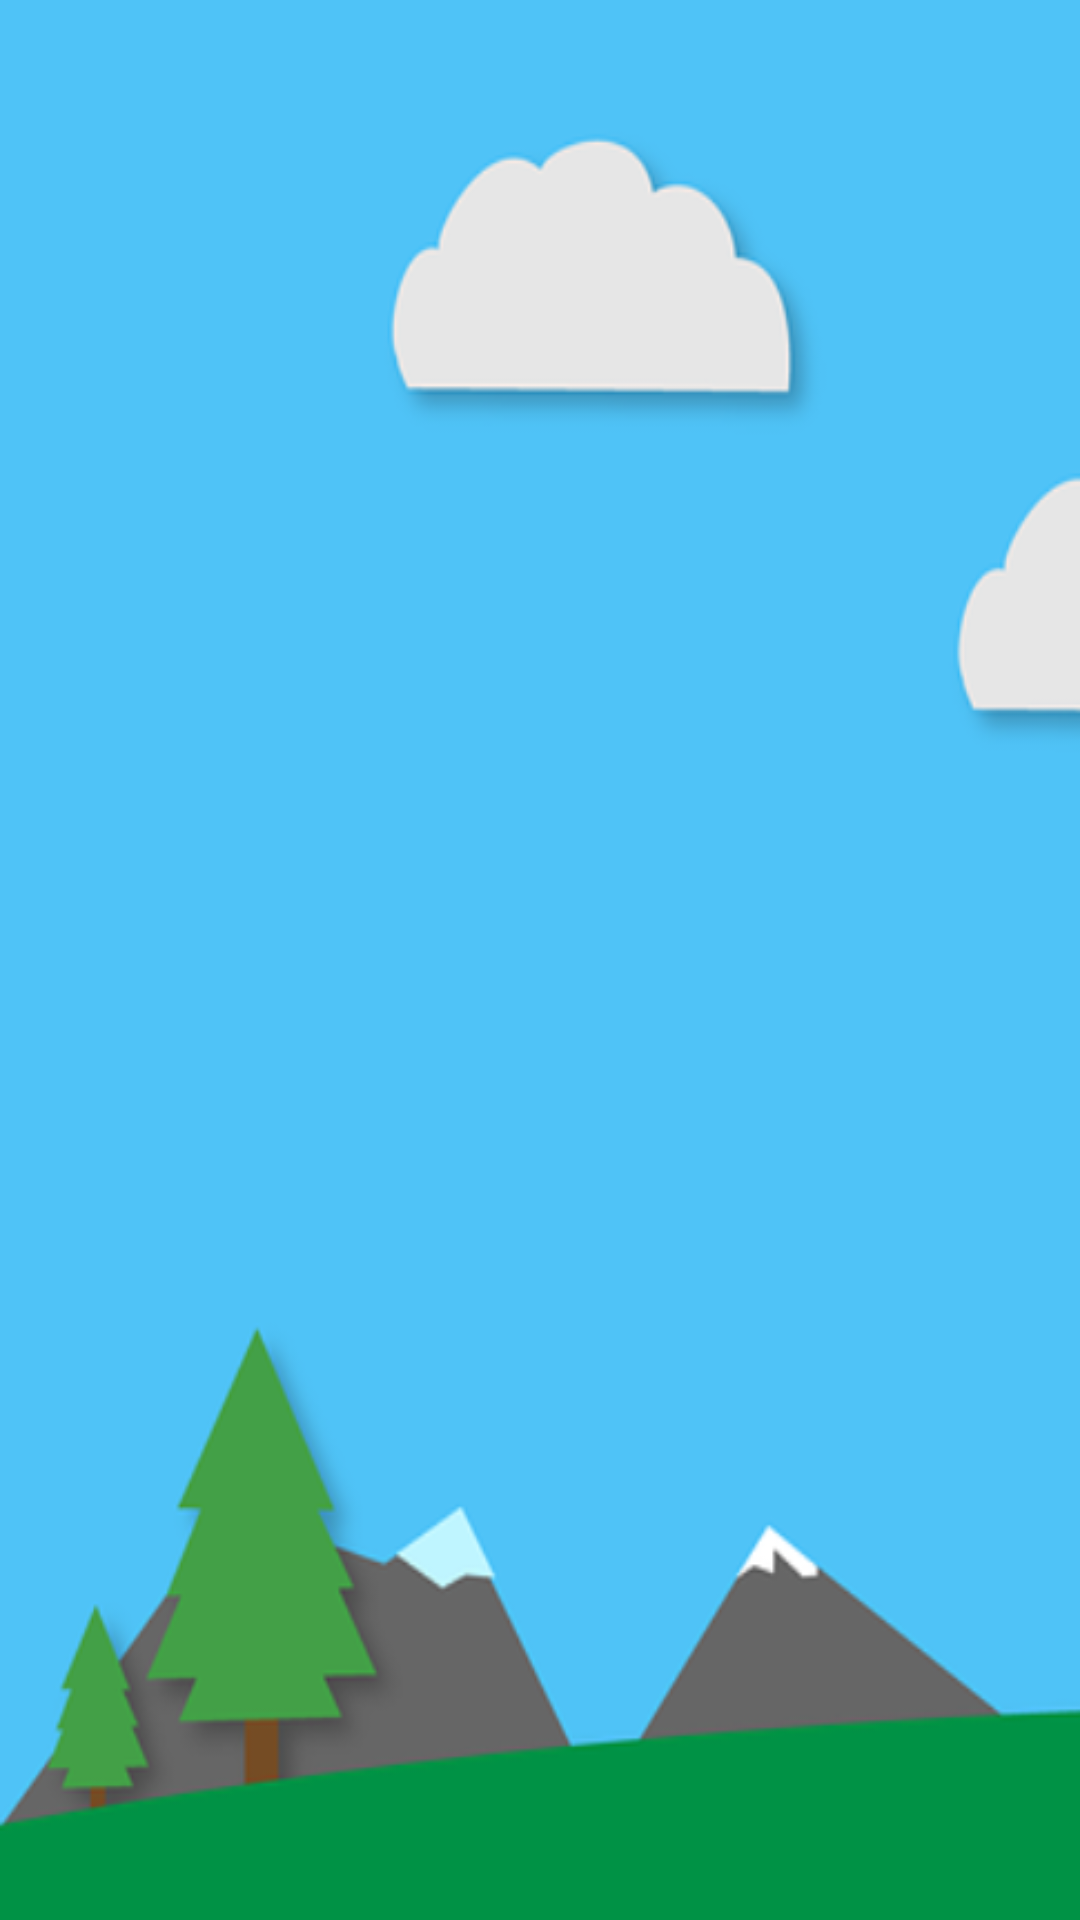

Here is an Android app screen rendered from its layout file. Give the layout XML and the strings, colors and styles it references.
<!-- AndroidManifest.xml: application theme AppTheme -->
<!-- res/layout/activity_detail.xml -->
<FrameLayout xmlns:android="http://schemas.android.com/apk/res/android"
    xmlns:tools="http://schemas.android.com/tools"
    android:layout_width="match_parent"
    android:layout_height="match_parent"
    android:background="@drawable/portrait_weather_app_background">

    <FrameLayout xmlns:android="http://schemas.android.com/apk/res/android"
        xmlns:tools="http://schemas.android.com/tools"
        android:id="@+id/weather_detail_container"
        android:layout_width="match_parent"
        android:layout_height="match_parent"
        tools:context="com.sourav.weatherfore.DetailActivity" />
</FrameLayout>
<!-- resources referenced by this layout -->
<resources>
  <!-- drawable portrait_weather_app_background: png bitmap (drawable, 44886 bytes) -->
  <style name="AppTheme" parent="@style/Theme.AppCompat.Light.DarkActionBar">
          <item name="colorPrimary">@color/primary</item>
          <item name="colorPrimaryDark">@color/primary_dark</item>
          <item name="colorAccent">@color/accent</item>
          <item name="toolbarStyle">@style/Toolbar</item>
  
          
          <item name="preferenceTheme">@style/PreferenceThemeOverlay</item>
      </style>
  <style name="Toolbar" parent="Widget.AppCompat.Toolbar">
          <item name="android:background">?attr/colorPrimary</item>
          <item name="popupTheme">@style/Theme.AppCompat.Light</item>
      </style>
</resources>
